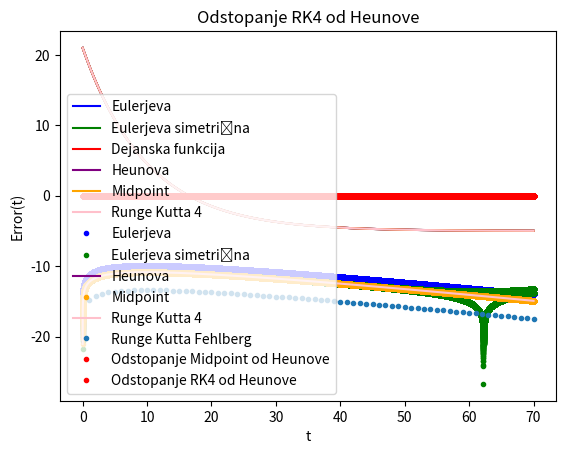

Generate this figure with matplotlib:
import numpy as np
import scipy.special as spec
import matplotlib.pyplot as plt
import time
N=500000 #KORAKI
lenght_T= 70 # Dolčina časa
h=lenght_T/N
k=0.1
y_zunaj=-5
y_0=21

start1 = time.time()
def Derivate(y_0):
    value=-k*(y_0-y_zunaj)
    return value

"""Eulerjeva metoda ___
kjer aproksimiramo odvod kot  y_{n+1}=y(x)+h dy/dx_x """

def Derivate(y_0):
    value=-k*(y_0-y_zunaj)
    return value

def Eulerjeva(y_0, h):
    y_1=y_0+h*Derivate(y_0)
    return y_1

t=np.linspace(0,lenght_T, N)
def izdelava_Euler(N,h,y_0):
    Euler=[]
    for i in range(N):
        if i==0:
            Euler.append(y_0)
        if i>=1:
            Euler.append(Eulerjeva(Euler[i-1],h))
    return Euler

"""Simetrizirana Eulerjeva metoda"""

def Simetric_Euler(y_minus,y_middle, h):
    y_plus=y_minus+2*h*Derivate(y_middle)
    return y_plus

def izdelava_Simetric(y_0, h, N):
    Simetric=[]
    for i in range(N):
        if i==0:
            Simetric.append(y_0)
        if i==1:
            Simetric.append(Eulerjeva(Simetric[i-1], h))
        if i>=2:
            Simetric.append(Simetric_Euler(Simetric[i-2],Simetric[i-1], h))
    return Simetric

"""Heunova metoda"""
def Heun_metod(y_0, h):
    y_delta=y_0+h*Derivate(y_0)
    y= y_0+ h/2 *(Derivate(y_0)+Derivate(y_delta))
    return y
def izdelava_Heun(y_0,h, N):
    Heun=[]
    for i in range(N):
        if i==0:
            Heun.append(y_0)
        if i>=1:
            Heun.append(Heun_metod(Heun[i-1],h))
    return Heun
"""Midpoint metoda"""
def Midpoint_method(y_0, h):
    k_1=Derivate(y_0)
    k_2=Derivate(y_0+1/2*h*k_1)
    y_1=y_0+h*k_2
    return y_1
def izdelava_Midpoint(y_0, h, N):
    Midpoint=[]
    for i in range(N):
        if i==0:
            Midpoint.append(y_0)
        if i>=1:
            Midpoint.append(Midpoint_method(Midpoint[i-1],h))
    return Midpoint

"""Runge-Kutta metoda s 4 koraki"""
def RK4_method(y_0, h):
    k_1=Derivate(y_0)
    k_2=Derivate(y_0+h/2*k_1)
    k_3=Derivate(y_0+h/2*k_2)
    k_4=Derivate(y_0+h*k_3)
    y_1=y_0+h/6*(k_1+2*k_2+2*k_3+k_4)
    return y_1
def izdelava_RK4(y_0, h, N):
    RK4=[]
    for i in range(N):
        if i==0:
            RK4.append(y_0)
        if i>=1:
            RK4.append(RK4_method(RK4[i-1],h))
    return RK4
end1 = time.time()
def rkf( f, a, b, x0, tol, hmax, hmin ):
    """Runge-Kutta-Fehlberg method to solve x' = f(x,t) with x(t[0]) = x0.

    USAGE:
        t, x = rkf(f, a, b, x0, tol, hmax, hmin)

    INPUT:
        f     - function equal to dx/dt = f(x,t)
        a     - left-hand endpoint of interval (initial condition is here)
        b     - right-hand endpoint of interval
        x0    - initial x value: x0 = x(a)
        tol   - maximum value of local truncation error estimate
        hmax  - maximum step size
        hmin  - minimum step size

    OUTPUT:
        t     - NumPy array of independent variable values
        x     - NumPy array of corresponding solution function values

    NOTES:
        This function implements 4th-5th order Runge-Kutta-Fehlberg Method
        to solve the initial value problem

           dx
           -- = f(x,t),     x(a) = x0
           dt

        on the interval [a,b].

        Based on pseudocode presented in "Numerical Analysis", 6th Edition,
        by Burden and Faires, Brooks-Cole, 1997.
    """

    # Coefficients used to compute the independent variable argument of f

    a2  =   2.500000000000000e-01  #  1/4
    a3  =   3.750000000000000e-01  #  3/8
    a4  =   9.230769230769231e-01  #  12/13
    a5  =   1.000000000000000e+00  #  1
    a6  =   5.000000000000000e-01  #  1/2

    # Coefficients used to compute the dependent variable argument of f

    b21 =   2.500000000000000e-01  #  1/4
    b31 =   9.375000000000000e-02  #  3/32
    b32 =   2.812500000000000e-01  #  9/32
    b41 =   8.793809740555303e-01  #  1932/2197
    b42 =  -3.277196176604461e+00  # -7200/2197
    b43 =   3.320892125625853e+00  #  7296/2197
    b51 =   2.032407407407407e+00  #  439/216
    b52 =  -8.000000000000000e+00  # -8
    b53 =   7.173489278752436e+00  #  3680/513
    b54 =  -2.058966861598441e-01  # -845/4104
    b61 =  -2.962962962962963e-01  # -8/27
    b62 =   2.000000000000000e+00  #  2
    b63 =  -1.381676413255361e+00  # -3544/2565
    b64 =   4.529727095516569e-01  #  1859/4104
    b65 =  -2.750000000000000e-01  # -11/40

    # Coefficients used to compute local truncation error estimate.  These
    # come from subtracting a 4th order RK estimate from a 5th order RK
    # estimate.

    r1  =   2.777777777777778e-03  #  1/360
    r3  =  -2.994152046783626e-02  # -128/4275
    r4  =  -2.919989367357789e-02  # -2197/75240
    r5  =   2.000000000000000e-02  #  1/50
    r6  =   3.636363636363636e-02  #  2/55

    # Coefficients used to compute 4th order RK estimate

    c1  =   1.157407407407407e-01  #  25/216
    c3  =   5.489278752436647e-01  #  1408/2565
    c4  =   5.353313840155945e-01  #  2197/4104
    c5  =  -2.000000000000000e-01  # -1/5

    # Set t and x according to initial condition and assume that h starts
    # with a value that is as large as possible.

    t = a
    x = x0
    h = hmax

    # Initialize arrays that will be returned

    T = np.array( [t] )
    X = np.array( [x] )

    while t < b:

        # Adjust step size when we get to last interval

        if t + h > b:
            h = b - t;

        # Compute values needed to compute truncation error estimate and
        # the 4th order RK estimate.

        k1 = h * f( x, t )
        k2 = h * f( x + b21 * k1, t + a2 * h )
        k3 = h * f( x + b31 * k1 + b32 * k2, t + a3 * h )
        k4 = h * f( x + b41 * k1 + b42 * k2 + b43 * k3, t + a4 * h )
        k5 = h * f( x + b51 * k1 + b52 * k2 + b53 * k3 + b54 * k4, t + a5 * h )
        k6 = h * f( x + b61 * k1 + b62 * k2 + b63 * k3 + b64 * k4 + b65 * k5, \
                    t + a6 * h )

        # Compute the estimate of the local truncation error.  If it's small
        # enough then we accept this step and save the 4th order estimate.

        r = abs( r1 * k1 + r3 * k3 + r4 * k4 + r5 * k5 + r6 * k6 ) / h
        if len( np.shape( r ) ) > 0:
            r = max( r )
        if r <= tol:
            t = t + h
            x = x + c1 * k1 + c3 * k3 + c4 * k4 + c5 * k5
            T = np.append( T, t )
            X = np.append( X, [x], 0 )

        # Now compute next step size, and make sure that it is not too big or
        # too small.

        h = h * min( max( 0.84 * ( tol / r )**0.25, 0.1 ), 4.0 )

        if h > hmax:
            h = hmax
        elif h < hmin:
            print ("Error: stepsize should be smaller than %e." % hmin)
            break

    # endwhile

    return ( T, X )
def f( y_0, t ):
#        return x * numpy.sin( t )
    return -k*(y_0-y_zunaj)
"""Dejanska funkcija """
def main_function(t):
    y=y_zunaj+np.exp(-k*t)*(y_0-y_zunaj)
    return y
y_main=main_function(t)
Euler=izdelava_Euler(N,h,y_0)
Simetric=izdelava_Simetric(y_0,h,N)
Heun=izdelava_Heun(y_0,h,N)
Midpoint=izdelava_Midpoint(y_0,h,N)
RK4=izdelava_RK4(y_0, h, N)
t_rkf500000, x_rkf500000 = rkf( f, 0, lenght_T, y_0, h, 1, h )
plt.plot(t,Euler,'-',color="blue", label="Eulerjeva")
plt.plot(t,Simetric,'-',color="green",label="Eulerjeva simetrična")
plt.plot(t,y_main,'-',color="red", label="Dejanska funkcija")
plt.plot(t,Heun,'-',color="purple", label="Heunova")
plt.plot(t,Midpoint,'-',color="orange", label="Midpoint")
plt.plot(t,RK4,'-',color="pink", label="Runge Kutta 4")
plt.title('Prikaz približkov')
plt.xlabel("t")
plt.ylabel("T(t)")
plt.legend()
plt.show()


def Error(Y,value):
    Error=[]
    for i in range(len(Y)):
        Error.append(abs(Y[i]-value[i]))
    return Error
y_mainr500000=main_function(t_rkf500000)
plt.plot(t,np.log(Error(Euler,y_main)),'.',color="blue", label="Eulerjeva")
plt.plot(t,np.log(Error(Simetric,y_main)),'.',color="green",label="Eulerjeva simetrična")
plt.plot(t,np.log(Error(Heun,y_main)),'-',color="purple", label="Heunova")
plt.plot(t,np.log(Error(Midpoint,y_main)),'.',color="orange", label="Midpoint")
plt.plot(t,np.log(Error(RK4,y_main)),'-',color="pink", label="Runge Kutta 4")
plt.plot(t_rkf500000,np.log(Error(x_rkf500000,y_mainr500000)),'.', label="Runge Kutta Fehlberg")
plt.title('Prikaz približkov')
plt.xlabel("t")
plt.ylabel("Error(t)")
plt.legend()
plt.show()

ODS=Error(Heun, Midpoint)

plt.plot(t,ODS,'.',color="red", label="Odstopanje Midpoint od Heunove")
plt.title('Odstopanje Midpoint od Heunove')
plt.xlabel("t")
plt.ylabel("Error(t)")
plt.legend()
plt.show()

ODS=Error(Heun, RK4)

plt.plot(t,ODS,'.',color="red", label="Odstopanje RK4 od Heunove")
plt.title('Odstopanje RK4 od Heunove')
plt.xlabel("t")
plt.ylabel("Error(t)")
plt.legend()
plt.show()